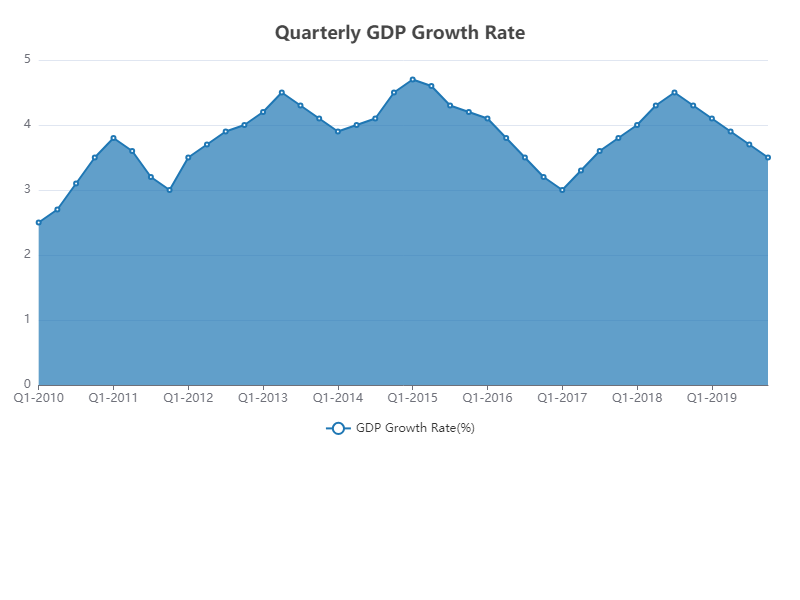

Values plotted in this chart, from the file beside it:
Quarter, GDP Growth Rate(%)
Q1-2010, 2.5
Q2-2010, 2.7
Q3-2010, 3.1
Q4-2010, 3.5
Q1-2011, 3.8
Q2-2011, 3.6
Q3-2011, 3.2
Q4-2011, 3.0
Q1-2012, 3.5
Q2-2012, 3.7
Q3-2012, 3.9
Q4-2012, 4.0
Q1-2013, 4.2
Q2-2013, 4.5
Q3-2013, 4.3
Q4-2013, 4.1
Q1-2014, 3.9
Q2-2014, 4.0
Q3-2014, 4.1
Q4-2014, 4.5
Q1-2015, 4.7
Q2-2015, 4.6
Q3-2015, 4.3
Q4-2015, 4.2
Q1-2016, 4.1
Q2-2016, 3.8
Q3-2016, 3.5
Q4-2016, 3.2
Q1-2017, 3.0
Q2-2017, 3.3
Q3-2017, 3.6
Q4-2017, 3.8
Q1-2018, 4.0
Q2-2018, 4.3
Q3-2018, 4.5
Q4-2018, 4.3
Q1-2019, 4.1
Q2-2019, 3.9
Q3-2019, 3.7
Q4-2019, 3.5
